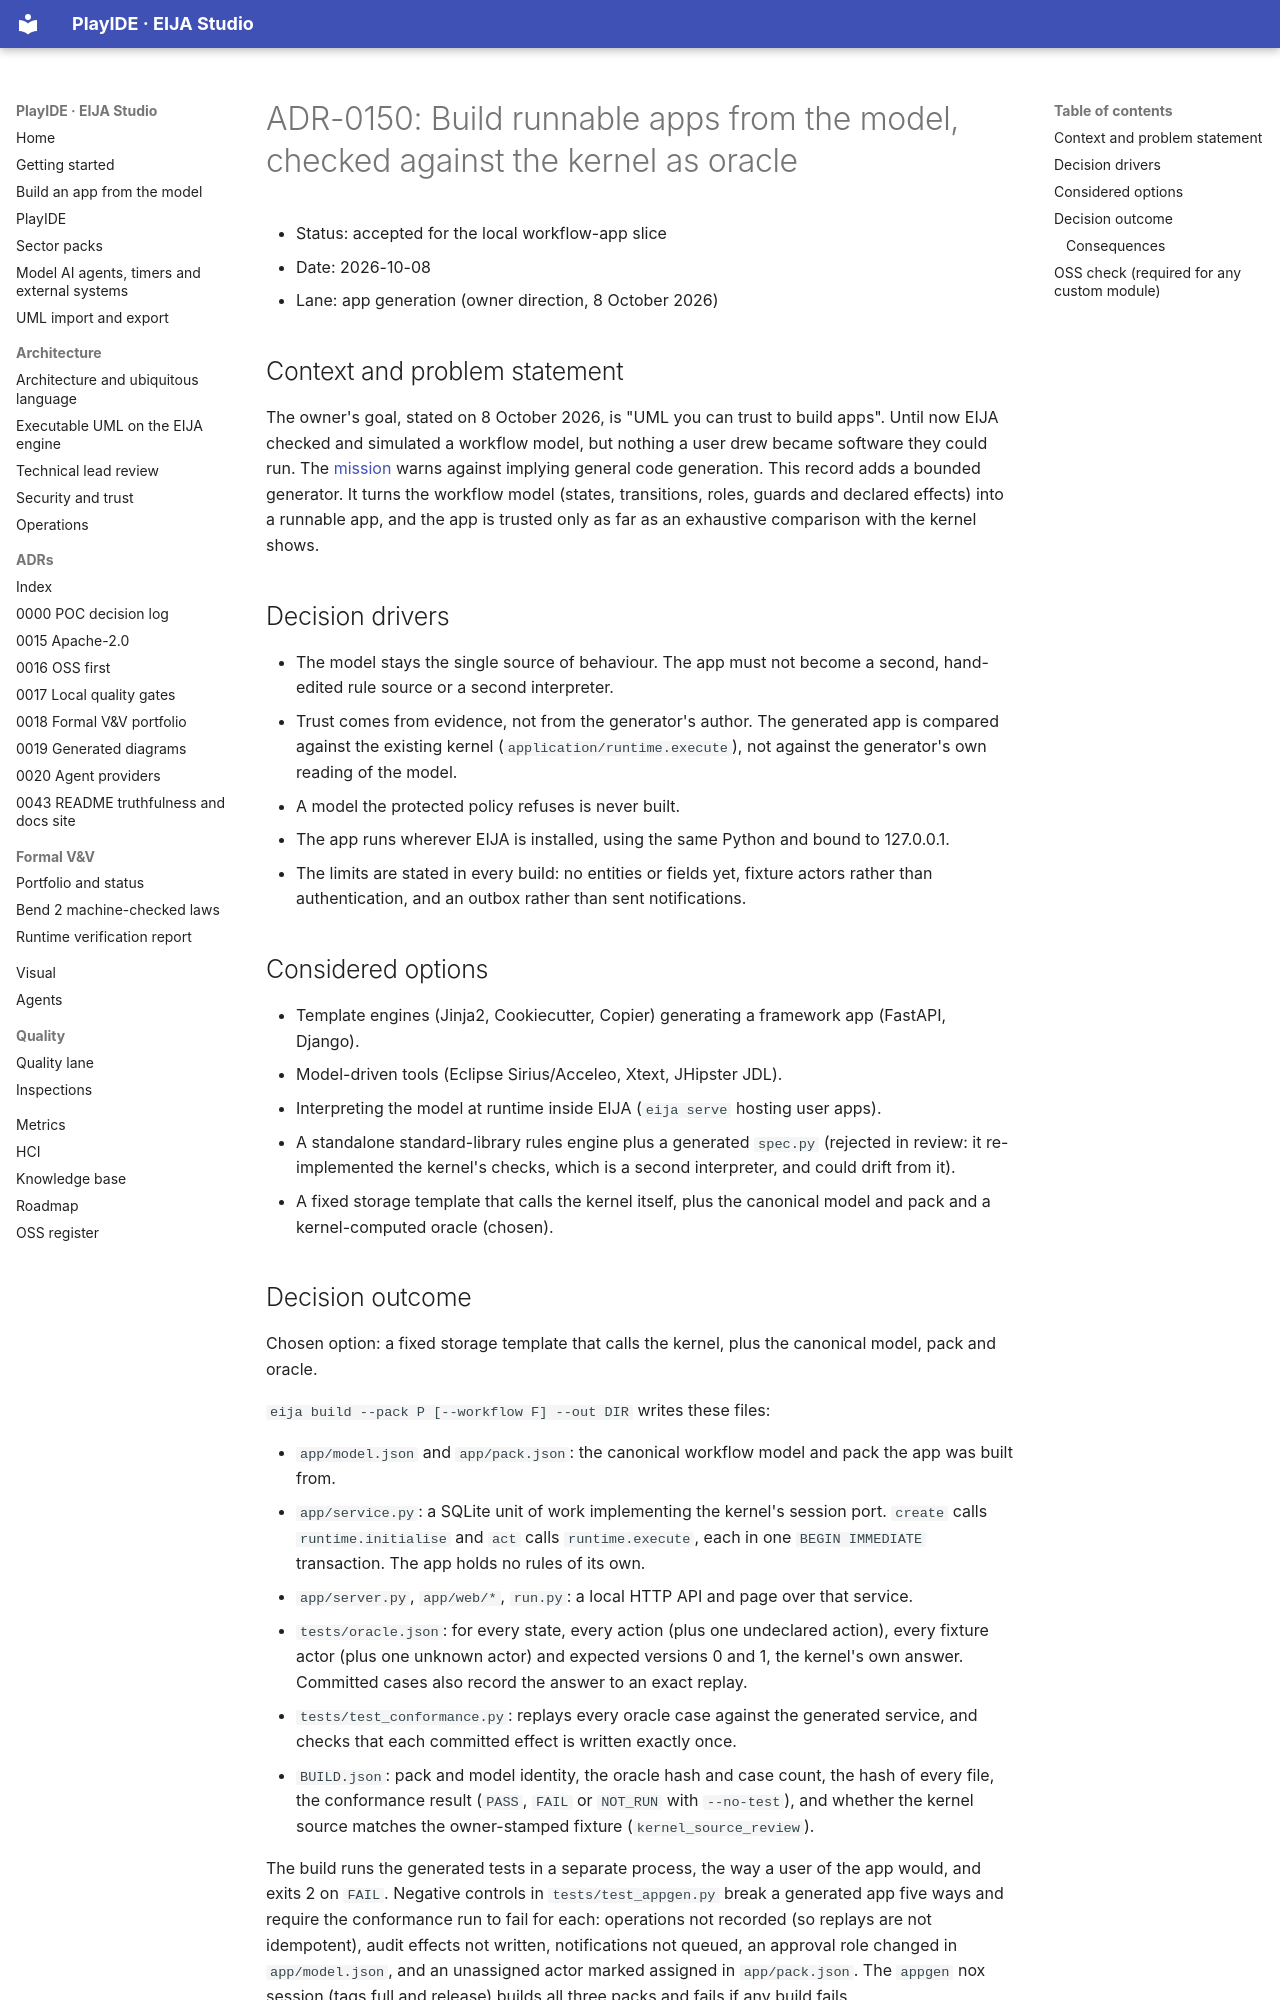

repository: 45ck/eija-studio · page: adr/0150-build-apps-from-the-model-with-a-kernel-oracle/index.html · generator: mkdocs

# ADR-0150: Build runnable apps from the model, checked against the kernel as oracle

* Status: accepted for the local workflow-app slice
* Date: 2026-10-08
* Lane: app generation (owner direction, 8 October 2026)

## Context and problem statement

The owner's goal, stated on 8 October 2026, is "UML you can trust to build apps". Until now EIJA checked and simulated a workflow model, but nothing a user drew became software they could run. The [mission](../engineering/MISSION.md) warns against implying general code generation. This record adds a bounded generator. It turns the workflow model (states, transitions, roles, guards and declared effects) into a runnable app, and the app is trusted only as far as an exhaustive comparison with the kernel shows.

## Decision drivers

* The model stays the single source of behaviour. The app must not become a second, hand-edited rule source or a second interpreter.
* Trust comes from evidence, not from the generator's author. The generated app is compared against the existing kernel (`application/runtime.execute`), not against the generator's own reading of the model.
* A model the protected policy refuses is never built.
* The app runs wherever EIJA is installed, using the same Python and bound to 127.0.0.1.
* The limits are stated in every build: no entities or fields yet, fixture actors rather than authentication, and an outbox rather than sent notifications.

## Considered options

* Template engines (Jinja2, Cookiecutter, Copier) generating a framework app (FastAPI, Django).
* Model-driven tools (Eclipse Sirius/Acceleo, Xtext, JHipster JDL).
* Interpreting the model at runtime inside EIJA (`eija serve` hosting user apps).
* A standalone standard-library rules engine plus a generated `spec.py` (rejected in review: it re-implemented the kernel's checks, which is a second interpreter, and could drift from it).
* A fixed storage template that calls the kernel itself, plus the canonical model and pack and a kernel-computed oracle (chosen).
